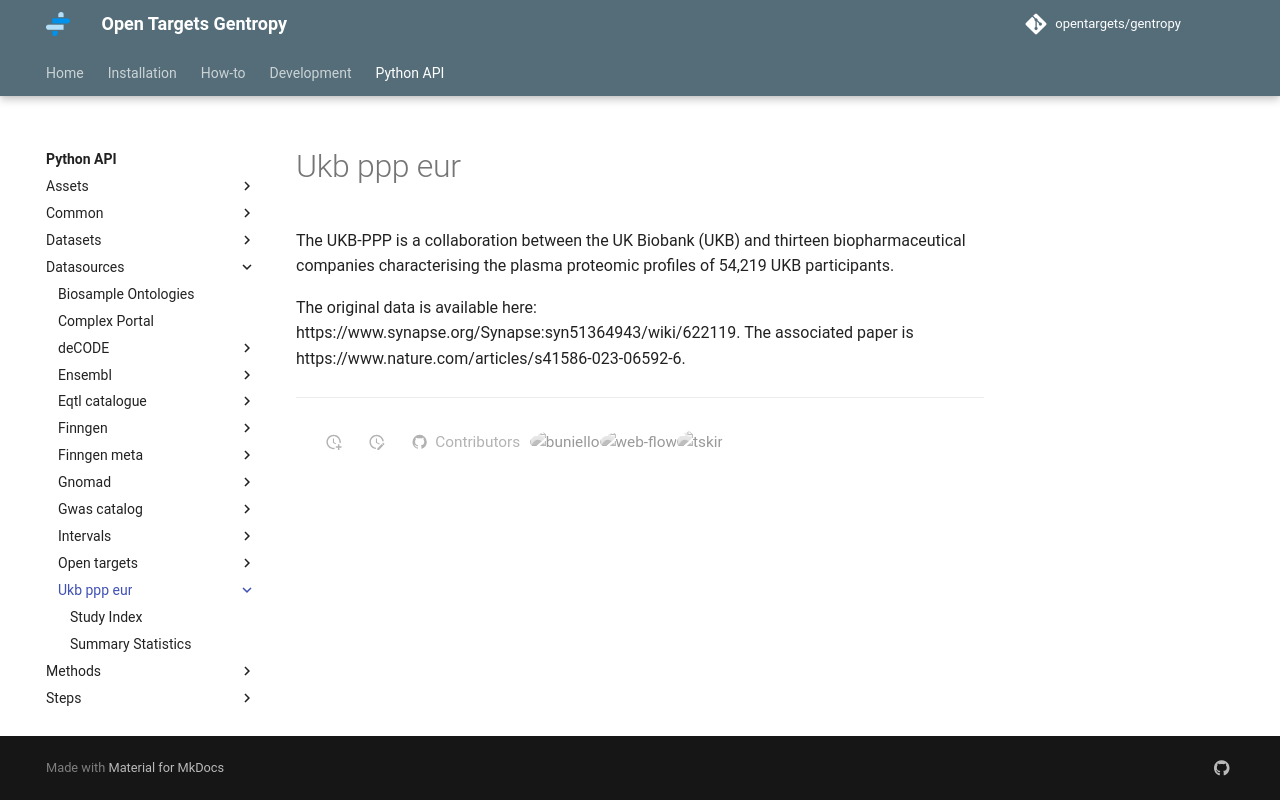

repository: opentargets/gentropy · page: python_api/datasources/ukb_ppp_eur/_ukb_ppp_eur/index.html · generator: mkdocs

---
title: UK Biobank Pharma Proteomics Project (UKB-PPP) (EUR)
---

The UKB-PPP is a collaboration between the UK Biobank (UKB) and thirteen biopharmaceutical companies characterising the plasma proteomic profiles of 54,219 UKB participants.

The original data is available here: https://www.synapse.org/Synapse:syn51364943/wiki/622119.
The associated paper is https://www.nature.com/articles/s41586-023-06592-6.
